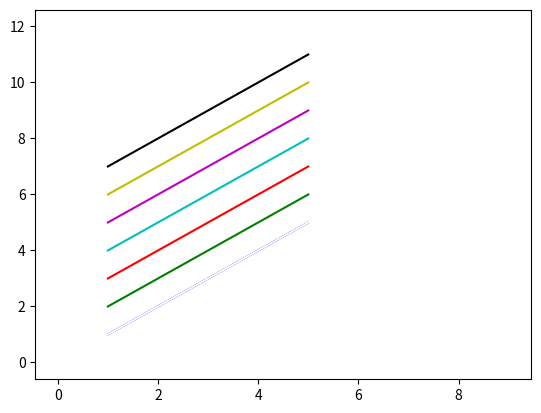

Python code for this plot:
import matplotlib.pyplot as plt
import numpy as np

color = ['b', 'g', 'r', 'c', 'm', 'y', 'k', 'w']

for i in range(len(color)):
    x = np.array([1, 2, 3, 4, 5])
    y = np.array([1, 2, 3, 4, 5])
    plt.plot(x, y+i, color=color[i])

plt.show()


plt.plot(range(10), range(10), color='w')
plt.show()

